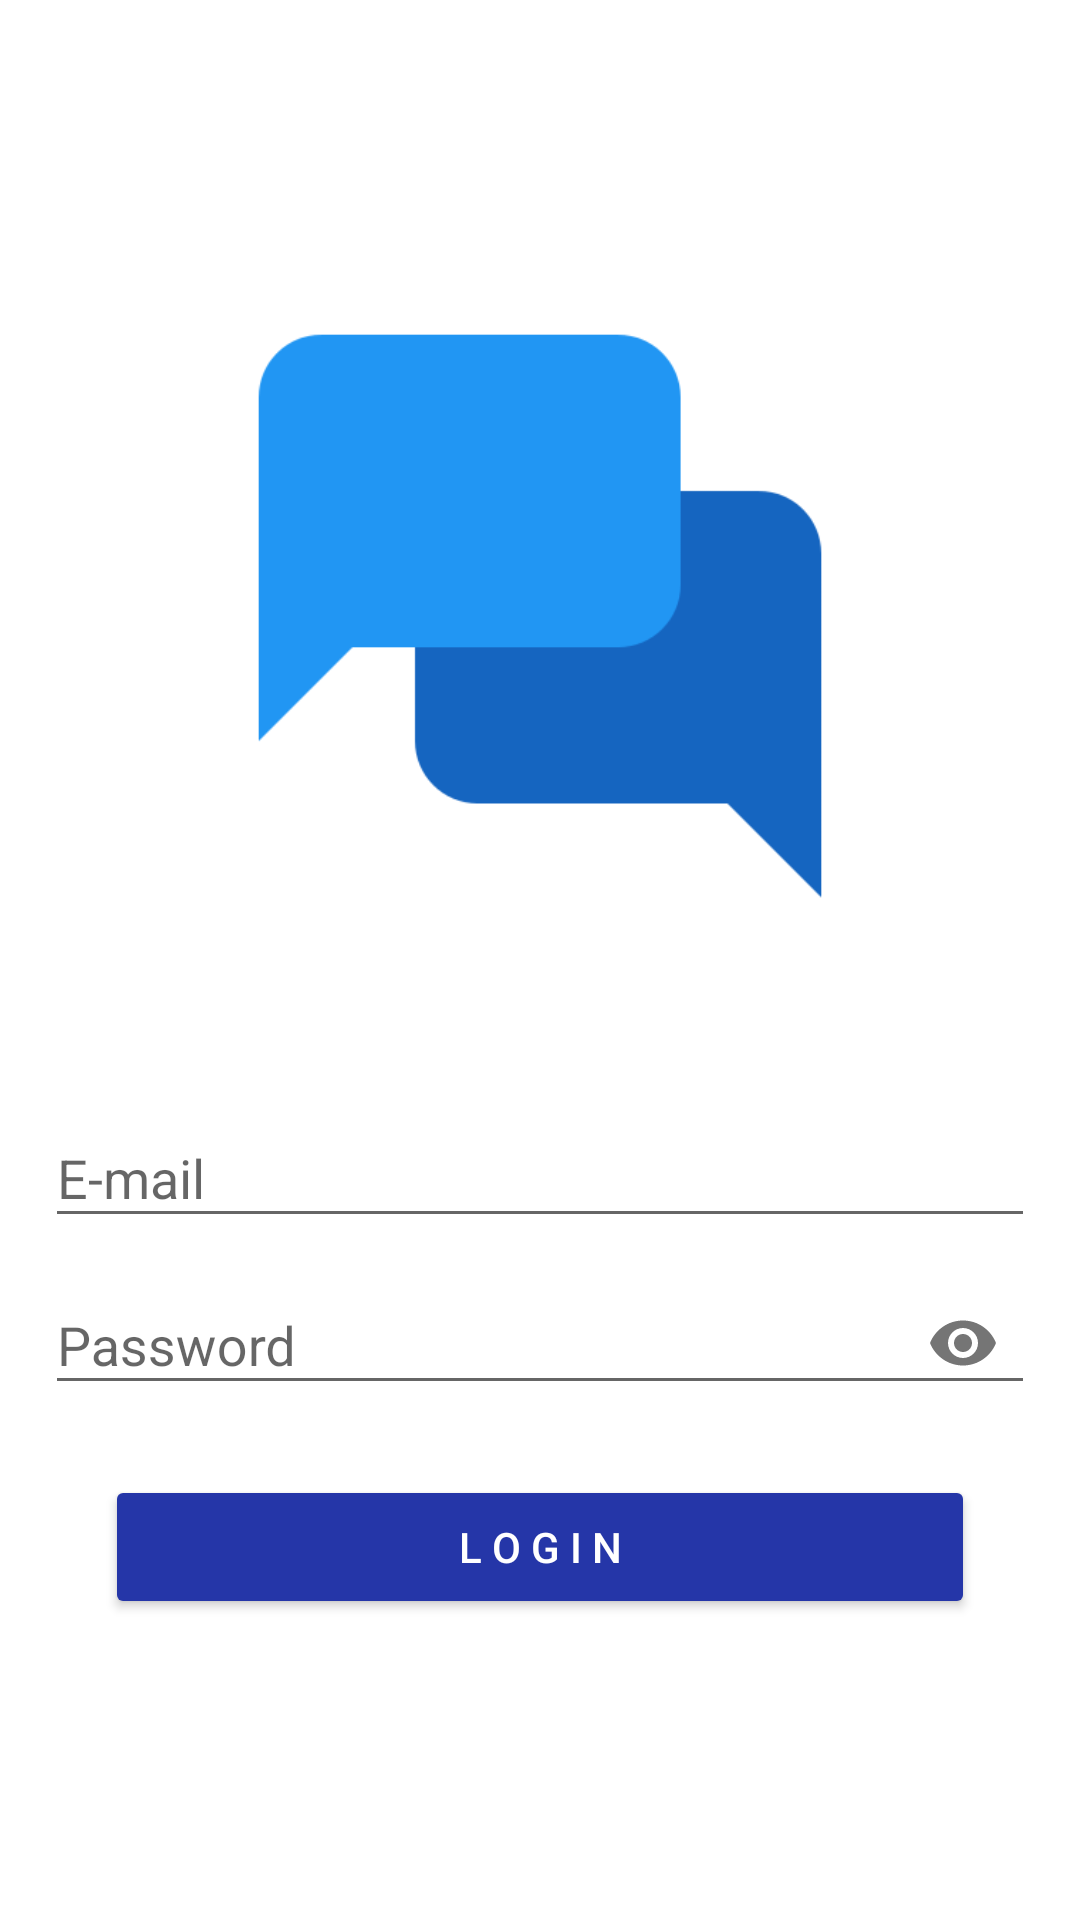

This screen was rendered from an Android layout file. Write that file and the resources it references.
<!-- AndroidManifest.xml: application theme AppTheme -->
<!-- res/layout/activity_login.xml -->
<?xml version="1.0" encoding="utf-8"?>
<LinearLayout
    android:gravity="center"
    xmlns:android="http://schemas.android.com/apk/res/android"
    xmlns:tools="http://schemas.android.com/tools"
    android:layout_width="fill_parent"
    android:layout_height="fill_parent"
    xmlns:app="http://schemas.android.com/apk/res-auto"
    android:background="@color/WHITE"
    android:orientation="vertical"
    android:padding="15dp"
    tools:context=".LoginActivity">

    <ImageView
        android:layout_width="250dp"
        android:layout_height="250dp"
        android:src="@drawable/appicon"
        android:contentDescription="@string/app_name"
        android:layout_marginBottom="30dp"
        />

    <com.google.android.material.textfield.TextInputLayout
        android:layout_width="match_parent"
        android:id="@+id/emaillayout"
        android:layout_height="wrap_content">
        <EditText
            android:id="@+id/email"
            android:layout_width="match_parent"
            android:layout_height="wrap_content"
            android:hint="@string/e_mail"
            android:inputType="textEmailAddress"
            tools:ignore="Autofill" />
    </com.google.android.material.textfield.TextInputLayout>
    <com.google.android.material.textfield.TextInputLayout
        android:layout_width="match_parent"
        android:id="@+id/passwordlayout"
        app:passwordToggleEnabled="true"
        android:layout_height="wrap_content">
        <EditText
            android:id="@+id/password"
            android:inputType="textPassword"
            android:layout_width="match_parent"
            android:layout_height="wrap_content"
            android:hint="@string/password"
            tools:ignore="Autofill" />
    </com.google.android.material.textfield.TextInputLayout>

    <Button
        android:layout_gravity="center"
        android:id="@+id/loginButton"
        android:onClick="login"
        android:layout_margin="20dp"
        android:layout_width="match_parent"
        android:layout_height="wrap_content"
        style="@style/Widget.AppCompat.Button.Colored"
        android:text="@string/l_o_g_i_n"/>


</LinearLayout>
<!-- resources referenced by this layout -->
<resources>
  <color name="WHITE">#fff</color>
  <!-- drawable appicon: png bitmap (drawable, 10068 bytes) -->
  <string name="app_name">ChatPro</string>
  <string name="e_mail">E-mail</string>
  <string name="l_o_g_i_n">L  O  G  I  N</string>
  <string name="password">Password</string>
  <style name="AppTheme" parent="Theme.AppCompat.Light.DarkActionBar">
          
          <item name="colorPrimary">@color/colorPrimary</item>
          <item name="colorPrimaryDark">@color/colorPrimaryDark</item>
          <item name="colorAccent">@color/colorAccent</item>
      </style>
  <color name="colorPrimary">#2536A8</color>
  <color name="colorPrimaryDark">#2536A8</color>
  <color name="colorAccent">#2536A8</color>
</resources>
